Run: headless pygame with SDL's dummy video driver; simulated clock (each Clock.tick advances the game by its frame time, no real sleeping); random seed 0; keys injected as events and as key.get_pressed() state; no mouse input.
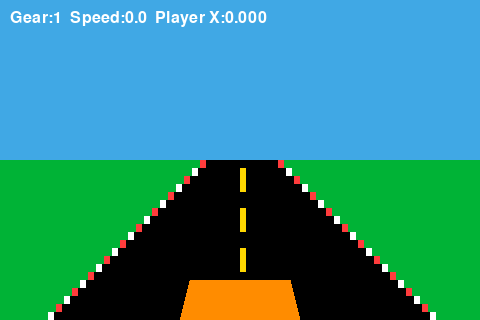
Frame 1 of 4 · flips 1–60 · no input
Frame 2 of 4 · flips 61–180 · tapped SPACE, RETURN · held RIGHT (→), D · screen unchanged from frame 1, image omitted
Frame 3 of 4 · flips 181–300 · held DOWN (↓), S · screen unchanged from frame 2, image omitted
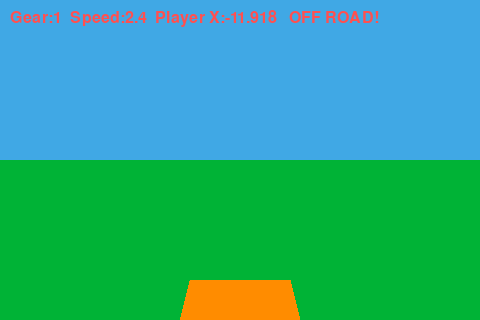
Frame 4 of 4 · flips 301–420 · held LEFT (←), A, UP (↑), W

The pygame program that drew these frames:

import pygame, sys, math, random

pygame.init()
WIDTH, HEIGHT = 480, 320
win = pygame.display.set_mode((WIDTH, HEIGHT))
clock = pygame.time.Clock()

# --- Parameters ---
NUM_SEGMENTS = 40
POST_SPACING = 8
ROAD_MIN_WIDTH = 40
ROAD_MAX_WIDTH = 200
GEAR_SPEEDS = [0, 2.5, 4.5, 6.5, 9.0]
ACCEL = 0.15
FRICTION = 0.05
TURN_RATE = 0.05
CENTER_SCREEN = WIDTH // 2
HORIZON = HEIGHT // 2
BACKGROUNG_WRAPAROUND = WIDTH * 2

# --- State ---
gear = 1
speed = 0.0
player_x = 0.0
road_curve = 0.0
curve_target = 0.0
curve_timer = 0
divider_offset = 0
total_x = 0

# buffer of road x-offsets (bottom → top)
road_x = [0.0 for _ in range(NUM_SEGMENTS)]

# --- Colors ---
BLACK = (0,0,0)
WHITE = (255,255,255)
RED = (255,80,80)
SKY_BLUE = (64,168,229)
GRASS_GREEN = (0, 179, 54)
CAR_COLOR = (255,140,0)
COLOR_YELLOW = (255, 215, 0)
MOUNTAIN_GRAY = (119, 119, 119)
font = pygame.font.SysFont(None, 24)

# Add near the top of your code
COLOR_RED = (255, 60, 60)
COLOR_WHITE = (255, 255, 255)
COLOR_ALT_FLAG = [0]  # mutable container to remember alternation

def draw_car():
    cx = CENTER_SCREEN
    pygame.draw.polygon(win, CAR_COLOR, [
        (cx-60, HEIGHT),
        (cx+60, HEIGHT),
        (cx+50, HEIGHT-40),
        (cx-50, HEIGHT-40)
    ])

def display_text(offroad):
    info = f"Gear:{gear}  Speed:{speed:.1f}  Player X:{player_x:.3f}"
    if offroad:
        info += "   OFF ROAD!"
    t = font.render(info, True, RED if offroad else WHITE)
    win.blit(t, (10,10))

def update_road_buffer():
    """Advance road one segment forward and re-normalize the buffer."""
    global player_x
    global total_x
    
    delta = road_x[1] - road_x[0]
    # shift buffer
    for i in range(NUM_SEGMENTS - 1):
        road_x[i] = road_x[i + 1]
    # renormalize all entries
    for i in range(NUM_SEGMENTS):
        road_x[i] -= delta
    player_x -= delta * 3
    # generate new top
    road_x[-1] = road_x[-2] + road_curve
    # flip color pattern each new row
    COLOR_ALT_FLAG[0] ^= 1

def draw_road():
    """Draw each pair of posts with alternating red/white pattern."""
    
    pygame.draw.rect(win, GRASS_GREEN, (0, HORIZON, WIDTH, (HEIGHT-HORIZON)))
    
    Y_OFFSET = int(HEIGHT * 0.10)
    for i in range(NUM_SEGMENTS):
        y = HEIGHT - i * POST_SPACING
        
        if (y > HORIZON - 1):
            # depth = (y - HORIZON) / (HEIGHT - HORIZON)
            depth = (y - HORIZON) / (HEIGHT - HORIZON)
            width = ROAD_MIN_WIDTH + depth * (ROAD_MAX_WIDTH - ROAD_MIN_WIDTH)
            # cx = CENTER_SCREEN + ((road_x[i] - player_x) * 150) * (1 + i/NUM_SEGMENTS)
            cx = CENTER_SCREEN + ((road_x[i] - player_x) * 120) * (2*(1-depth) + 1)

            # Choose alternating colors, flipping with COLOR_ALT_FLAG
            if (i + COLOR_ALT_FLAG[0]) % 2 == 0:
                left_color = COLOR_RED
                right_color = COLOR_RED
            else:
                left_color = COLOR_WHITE
                right_color = COLOR_WHITE

            pygame.draw.rect(win, BLACK, (cx - width, y, width * 2, 8))
            pygame.draw.rect(win, left_color,  (cx - width, y, 6, 8))
            pygame.draw.rect(win, right_color, (cx + width - 2, y, 6, 8))
            
            global divider_offset
            
            if((y + divider_offset) % 10 > 3):
                pygame.draw.rect(win, COLOR_YELLOW, (cx, y, 6, 8))
                
# --- Main loop ---
while True:
    for e in pygame.event.get():
        if e.type == pygame.QUIT:
            pygame.quit(); sys.exit()
        elif e.type == pygame.KEYDOWN:
            if e.key in [pygame.K_1, pygame.K_2, pygame.K_3, pygame.K_4]:
                gear = int(e.unicode)

    keys = pygame.key.get_pressed()

    # speed control
    target = GEAR_SPEEDS[gear]
    if keys[pygame.K_w]:
        speed += ACCEL
    else:
        speed -= FRICTION
    speed = max(0, min(speed, target))

    # steering
    steer = 0
    if keys[pygame.K_a]: steer = -1.0
    elif keys[pygame.K_d]: steer = 1.0
    player_x += steer * TURN_RATE * speed

    # random curvature
    curve_timer -= 1
    if curve_timer <= 0:
        curve_target = random.uniform(-0.05, 0.05)
        curve_timer = random.randint(60, 180)
    road_curve += (curve_target - road_curve)*0.05


    # move road forward proportionally to speed
    advance = speed/4.0
    scroll_accum = getattr(update_road_buffer, "accum", 0.0)
    scroll_accum += advance
    while scroll_accum >= 1.0:
        update_road_buffer()
        divider_offset += 1
        scroll_accum -= 1.0
    update_road_buffer.accum = scroll_accum
    divider_offset %= 10

    # off-road check
    offroad = abs(player_x) > 0.8
    if offroad: speed *= 0.97

    # draw
    win.fill(SKY_BLUE)
    draw_road()
    draw_car()
    display_text(offroad)
    pygame.display.flip()
    clock.tick(60)
